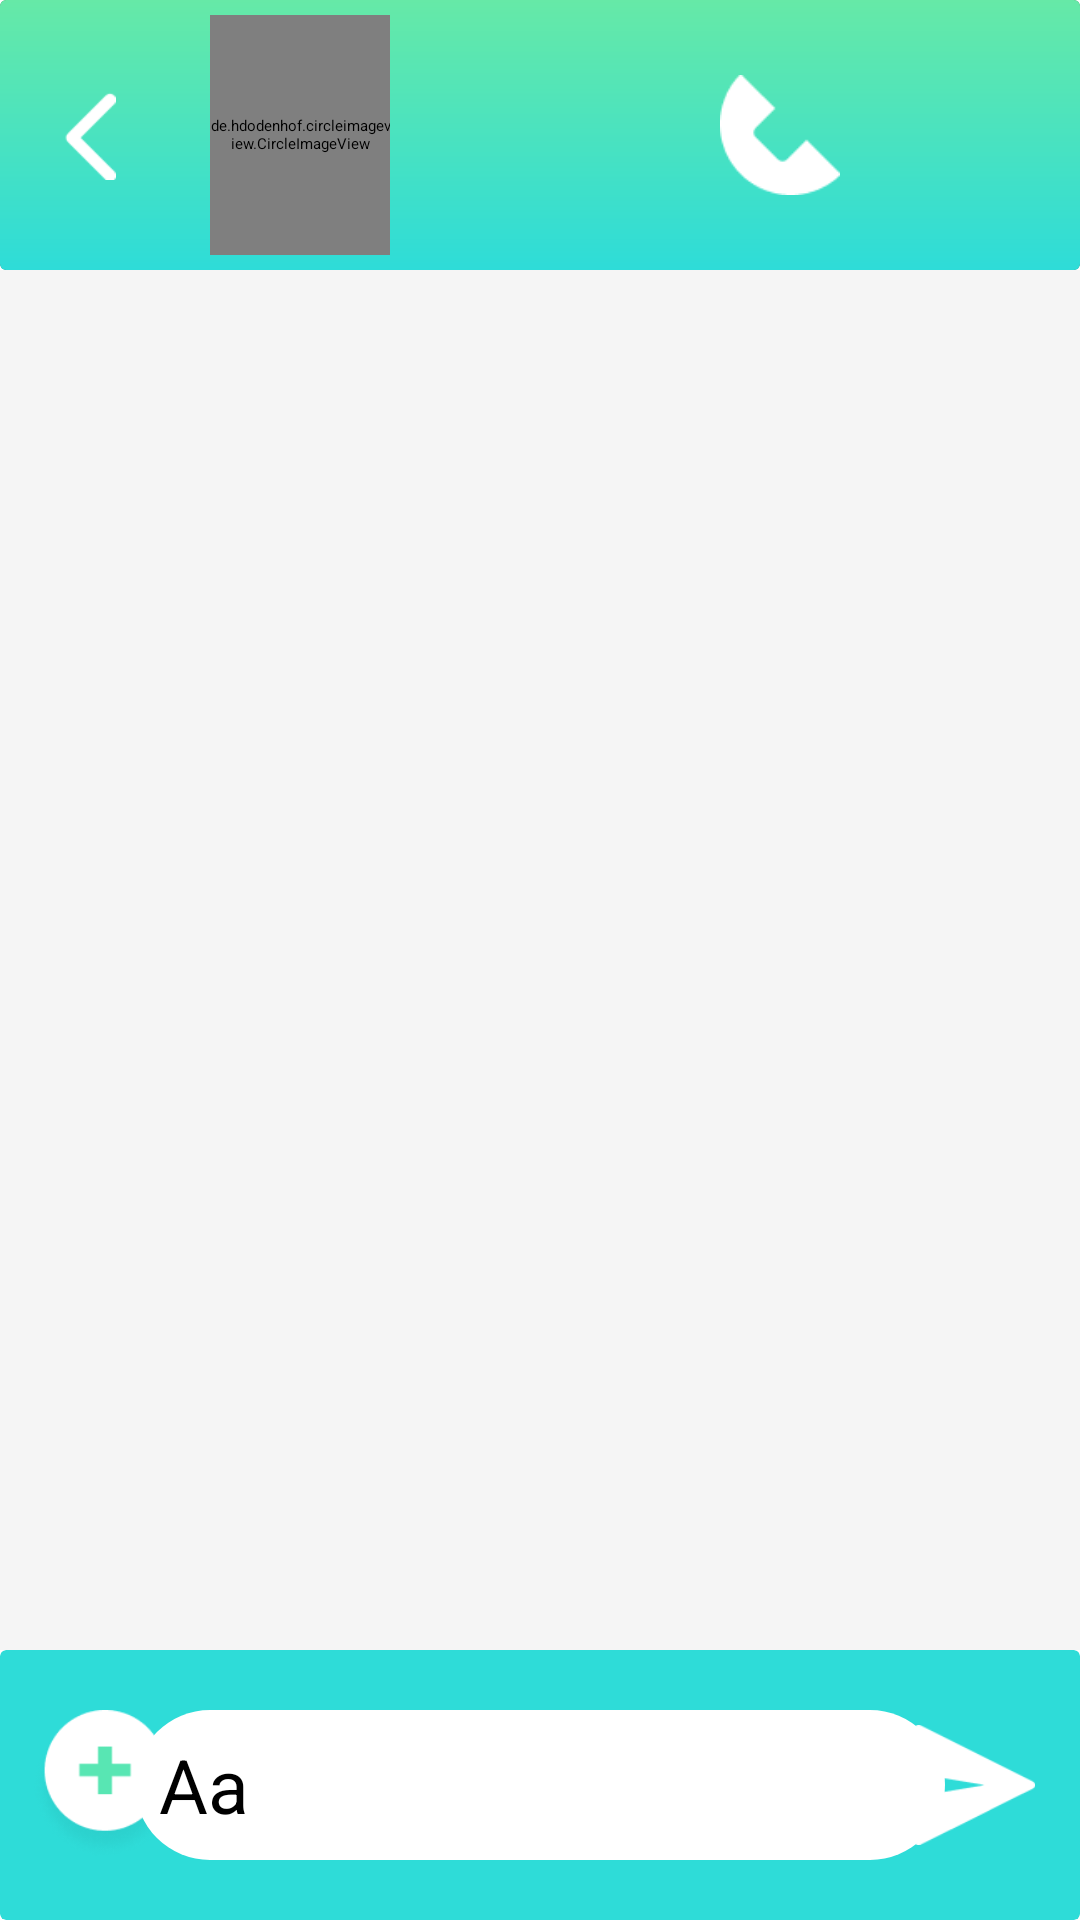

Android layout source for this screen:
<!-- AndroidManifest.xml: application theme Theme.CareCircle -->
<!-- res/layout/activity_chat_inbox.xml -->
<?xml version="1.0" encoding="utf-8"?>
<androidx.constraintlayout.widget.ConstraintLayout xmlns:android="http://schemas.android.com/apk/res/android"
    xmlns:app="http://schemas.android.com/apk/res-auto"
    xmlns:tools="http://schemas.android.com/tools"
    android:layout_width="match_parent"
    android:layout_height="match_parent">

    <androidx.cardview.widget.CardView
        android:id="@+id/user_container"
        android:layout_width="match_parent"
        android:layout_height="90dp"
        app:layout_constraintTop_toTopOf="parent">

        <LinearLayout
            android:layout_width="match_parent"
            android:layout_height="90dp"
            android:background="@drawable/chat_bar_gradient"
            android:orientation="horizontal">

            <ImageView
                android:id="@+id/back_btn"
                android:layout_width="30dp"
                android:layout_height="30dp"
                android:layout_gravity="center_vertical"
                android:layout_marginStart="15dp"
                android:src="@drawable/back_arrow" />

            <de.hdodenhof.circleimageview.CircleImageView
                android:id="@+id/profile_image"
                android:layout_width="60dp"
                android:layout_height="80dp"
                android:layout_gravity="center_vertical"
                android:layout_marginStart="25dp"
                android:src="@drawable/profile_pic" />

            <TextView
                android:id="@+id/user_name"
                android:layout_width="wrap_content"
                android:layout_height="wrap_content"
                android:layout_gravity="center_vertical"
                android:layout_marginStart="10dp"
                android:textColor="@color/white"
                android:textSize="25sp"
                android:textStyle="bold"
                tools:text="User Name" />

            <ImageView
                android:layout_width="40dp"
                android:layout_height="60dp"
                android:layout_gravity="center_vertical"
                android:layout_marginStart="100dp"
                android:src="@drawable/call_dialog_img" />
        </LinearLayout>
    </androidx.cardview.widget.CardView>

    <androidx.recyclerview.widget.RecyclerView
        android:id="@+id/recycler_view_chat"
        android:layout_width="match_parent"
        android:layout_height="0dp"
        android:background="#F5F5F5"
        app:layoutManager="androidx.recyclerview.widget.LinearLayoutManager"
        app:layout_constraintBottom_toTopOf="@id/message_container"
        app:layout_constraintTop_toBottomOf="@id/user_container" />

    <androidx.cardview.widget.CardView
        android:id="@+id/message_container"
        android:layout_width="match_parent"
        android:layout_height="90dp"
        app:cardBackgroundColor="#2EDCD8"
        app:layout_constraintBottom_toBottomOf="parent">

        <ImageView
            android:id="@+id/attachment_btn"
            android:layout_width="50dp"
            android:layout_height="wrap_content"
            android:layout_gravity="center_vertical|start"
            android:layout_marginStart="10dp"
            android:adjustViewBounds="true"
            android:src="@drawable/attachment_img" />

        <EditText
            android:id="@+id/message_txt"
            android:layout_width="270dp"
            android:layout_height="50dp"
            android:layout_gravity="center"
            android:background="@drawable/edit_text_rounded"
            android:hint="Aa"
            android:padding="8dp"
            android:textSize="25sp" />

        <ImageView
            android:id="@+id/send_btn"
            android:layout_width="40dp"
            android:layout_height="60dp"
            android:layout_gravity="center_vertical|end"
            android:layout_marginEnd="15dp"
            android:src="@drawable/send_img" />

    </androidx.cardview.widget.CardView>

</androidx.constraintlayout.widget.ConstraintLayout>
<!-- resources referenced by this layout -->
<resources>
  <color name="white">#FFFFFFFF</color>
  <!-- drawable attachment_img: png bitmap (drawable, 5020 bytes) -->
  <!-- drawable back_arrow: png bitmap (drawable, 329 bytes) -->
  <!-- drawable call_dialog_img: png bitmap (drawable, 909 bytes) -->
  <!-- drawable chat_bar_gradient (drawable) -->
  <?xml version="1.0" encoding="utf-8"?>
  <shape xmlns:android="http://schemas.android.com/apk/res/android"
      android:shape="rectangle">
  
      <gradient
          android:angle="90"
          android:endColor="#66E9A7"
          android:startColor="#2EDCD8"
          android:type="linear" />
  
  
  </shape>
  <!-- drawable edit_text_rounded (drawable) -->
  <?xml version="1.0" encoding="utf-8"?>
  <shape xmlns:android="http://schemas.android.com/apk/res/android"
      android:padding="10dp"
      android:shape="rectangle">
  
      <solid android:color="#FFFFFF" />
      <corners android:radius="40dp" />
  </shape>
  <!-- drawable profile_pic: png bitmap (drawable, 17757 bytes) -->
  <!-- drawable send_img: png bitmap (drawable, 1164 bytes) -->
  <style name="Theme.CareCircle" parent="Theme.Material3.DayNight.NoActionBar">
          
          <item name="colorPrimary">@color/background</item>
          <item name="colorPrimaryVariant">@color/purple_700</item>
          <item name="colorOnPrimary">@color/white</item>
          
          <item name="colorSecondary">@color/teal_200</item>
          <item name="colorSecondaryVariant">@color/teal_700</item>
          <item name="colorOnSecondary">@color/black</item>
          
          <item name="android:statusBarColor">#01DDFF</item>
          
      </style>
  <color name="background">#14CEED</color>
  <color name="purple_700">#FF3700B3</color>
  <color name="teal_200">#FF03DAC5</color>
  <color name="teal_700">#FF018786</color>
  <color name="black">#FF000000</color>
</resources>
